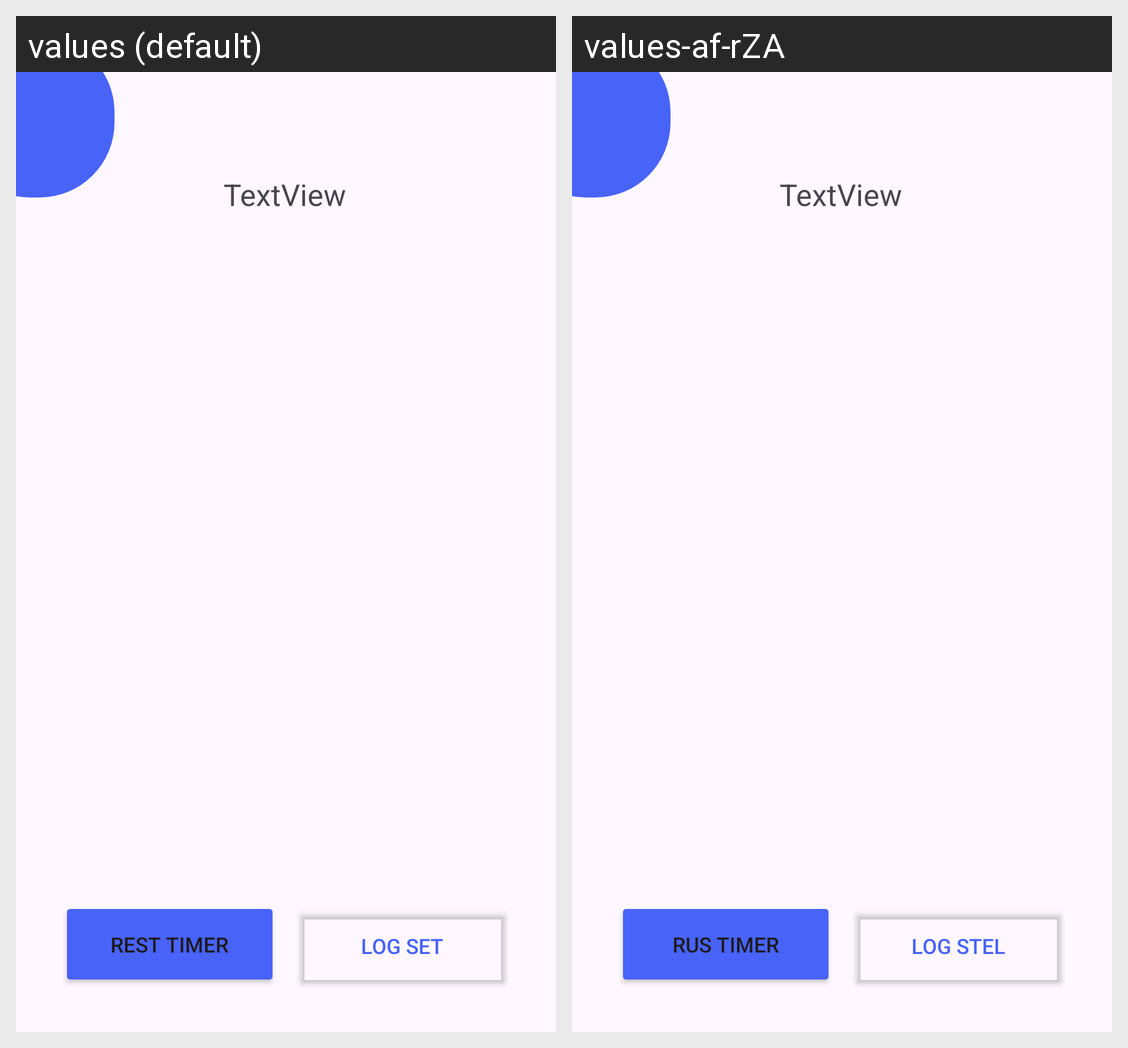

Translations of the strings shown on this Android screen, per locale in the grid:
Android screen res/layout/activity_log_exercise.xml rendered under 2 locales, left to right: values (default), values-af-rZA. Device: Nexus 5 (rendered at 1080×1920; each locale shown at half size, 540×960, under a caption strip naming it); theme Theme.Limitless.
Strings drawn on this screen, with the default value and each locale's value (text and hints the layout hard-codes, and strings that could not be matched under every locale, appear in the picture but are not listed):

rest_timer
  values: Rest Timer
  values-af-rZA: Rus Timer

log_set
  values: Log Set
  values-af-rZA: Log Stel
